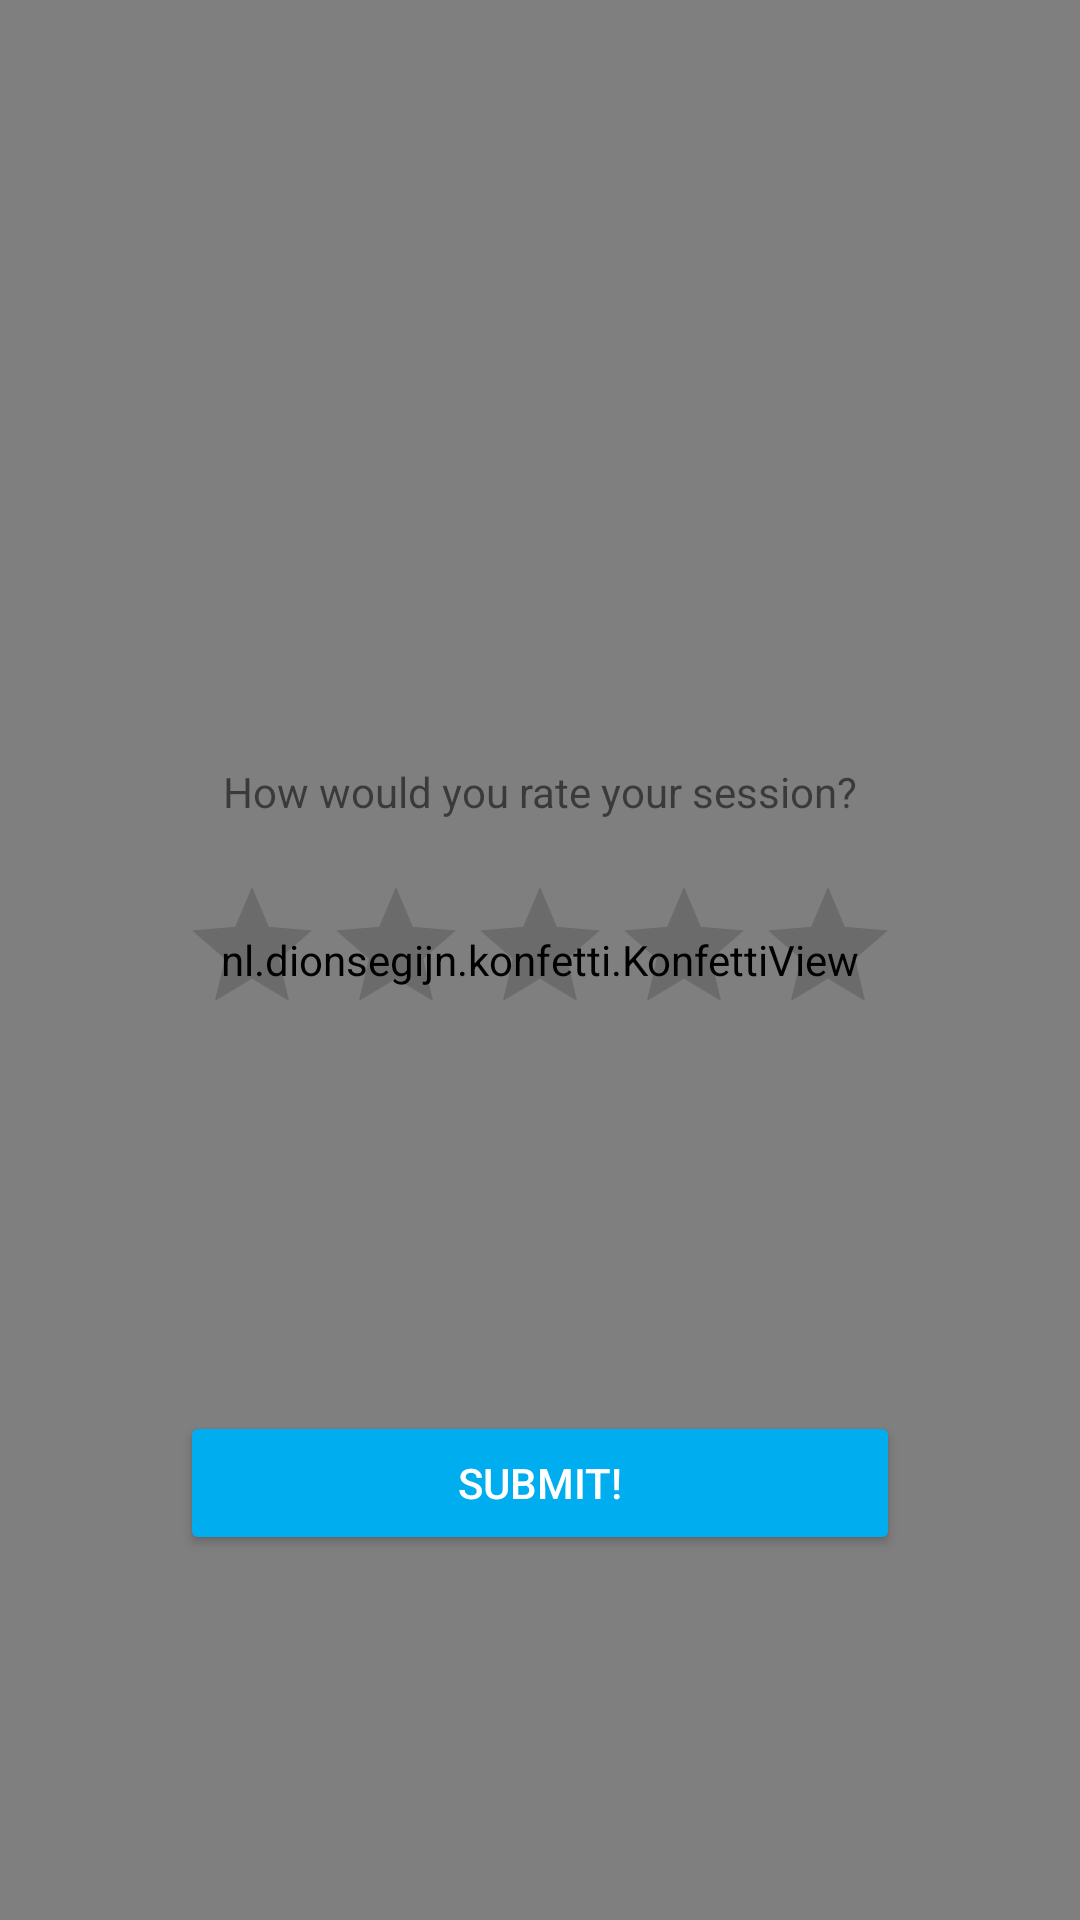

Reconstruct the res/layout file that produces this screen, plus the resources it refers to.
<!-- AndroidManifest.xml: application theme AppTheme -->
<!-- res/layout/activity_ratings.xml -->
<?xml version="1.0" encoding="utf-8"?>
<android.support.constraint.ConstraintLayout xmlns:android="http://schemas.android.com/apk/res/android"
    xmlns:app="http://schemas.android.com/apk/res-auto"
    xmlns:tools="http://schemas.android.com/tools"
    android:layout_width="match_parent"
    android:layout_height="match_parent"
    tools:context=".activities.Tutor.RatingsActivity">

    <nl.dionsegijn.konfetti.KonfettiView
        android:id="@+id/viewKonfetti"
        android:layout_width="match_parent"
        android:layout_height="match_parent" />

    <Button
        android:id="@+id/submit_rating_button"
        android:layout_width="240dp"
        android:layout_height="wrap_content"
        android:layout_marginBottom="8dp"
        android:layout_marginEnd="8dp"
        android:layout_marginStart="8dp"
        android:layout_marginTop="8dp"
        android:backgroundTint="@color/colorPrimary"
        android:text="Submit!"
        android:textColor="@android:color/white"
        app:layout_constraintBottom_toBottomOf="parent"
        app:layout_constraintEnd_toEndOf="parent"
        app:layout_constraintStart_toStartOf="parent"
        app:layout_constraintTop_toBottomOf="@+id/ratingBar2" />

    <RatingBar
        android:id="@+id/ratingBar2"
        android:layout_width="wrap_content"
        android:layout_height="wrap_content"
        android:layout_marginBottom="8dp"
        android:layout_marginEnd="8dp"
        android:layout_marginStart="8dp"
        android:layout_marginTop="8dp"
        app:layout_constraintBottom_toBottomOf="parent"
        app:layout_constraintEnd_toEndOf="parent"
        app:layout_constraintStart_toStartOf="parent"
        app:layout_constraintTop_toTopOf="parent" />

    <TextView
        android:id="@+id/textView2"
        android:layout_width="wrap_content"
        android:layout_height="wrap_content"
        android:layout_marginBottom="72dp"
        android:layout_marginEnd="8dp"
        android:layout_marginStart="8dp"
        android:layout_marginTop="8dp"
        android:text="How would you rate your session?"
        app:layout_constraintBottom_toBottomOf="@+id/ratingBar2"
        app:layout_constraintEnd_toEndOf="parent"
        app:layout_constraintStart_toStartOf="parent"
        app:layout_constraintTop_toTopOf="parent"
        app:layout_constraintVertical_bias="0.987" />
</android.support.constraint.ConstraintLayout>
<!-- resources referenced by this layout -->
<resources>
  <color name="colorPrimary">#00adef</color>
  <style name="AppTheme" parent="Theme.AppCompat.Light.DarkActionBar">
          
          <item name="colorPrimary">@color/colorPrimary</item>
          <item name="colorPrimaryDark">@color/colorPrimaryDark</item>
          <item name="colorAccent">@color/colorAccent</item>
      </style>
  <color name="colorPrimaryDark">#007ebc</color>
  <color name="colorAccent">#FF4081</color>
</resources>
